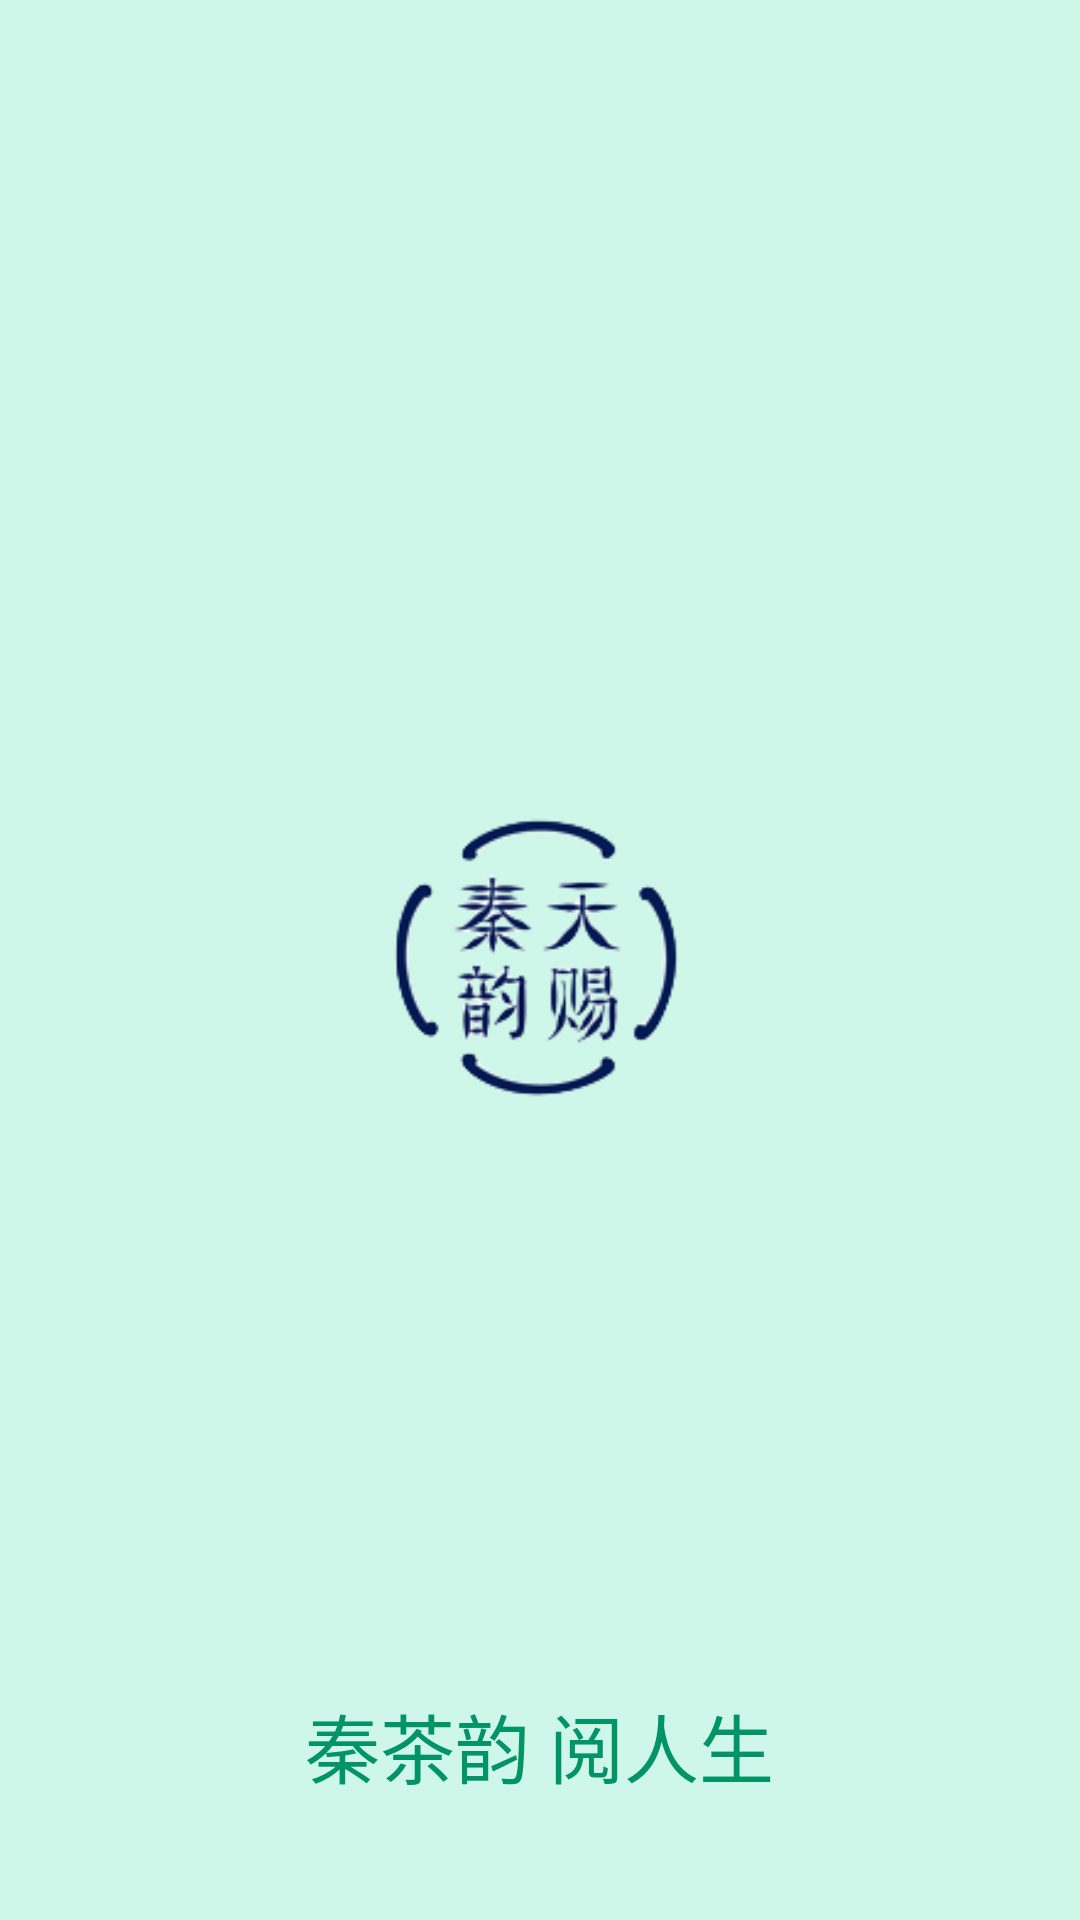

Produce the Android XML layout that renders to this screen, including the resource entries it uses.
<!-- AndroidManifest.xml: application theme AppTheme -->
<!-- res/layout/activity_welcome_second.xml -->
<?xml version="1.0" encoding="utf-8"?>
<RelativeLayout xmlns:android="http://schemas.android.com/apk/res/android"
    android:layout_width="match_parent"
    android:layout_height="match_parent"
    android:background="@color/welcome_activity_color">


    <ImageView
        android:id="@+id/welcome_img"
        android:layout_width="120dp"
        android:layout_height="120dp"
        android:layout_centerInParent="true"
        android:src="@drawable/logo_icon"/>

    <TextView
        android:id="@+id/welcome_text"
        android:layout_width="wrap_content"
        android:layout_height="wrap_content"
        android:textSize="25dp"
        android:textColor="@color/guide_button_color"
        android:layout_marginBottom="40dp"
        android:layout_centerHorizontal="true"
        android:layout_alignParentBottom="true"
        android:text="@string/welcome_text"/>
</RelativeLayout>
<!-- resources referenced by this layout -->
<resources>
  <color name="guide_button_color">#029466</color>
  <color name="welcome_activity_color">#cef7e9</color>
  <!-- drawable logo_icon: png bitmap (drawable, 16914 bytes) -->
  <string name="welcome_text">秦茶韵  阅人生</string>
  <style name="AppTheme" parent="Theme.AppCompat.Light.DarkActionBar">
          
          <item name="colorPrimary">@color/colorPrimary</item>
          <item name="colorPrimaryDark">@color/colorPrimaryDark</item>
          <item name="colorAccent">@color/colorAccent</item>
          <item name="android:actionMenuTextAppearance">@style/MenuTextStyle</item>
      </style>
  <color name="colorPrimary">#FFFFFF</color>
  <color name="colorPrimaryDark">#cecfce</color>
  <color name="colorAccent">#039942</color>
  <style name="MenuTextStyle">
          <item name="android:textSize">15dp</item>
          <item name="android:textColor">@color/menuTextColor</item>
      </style>
  <color name="menuTextColor">#4e4d4d</color>
</resources>
